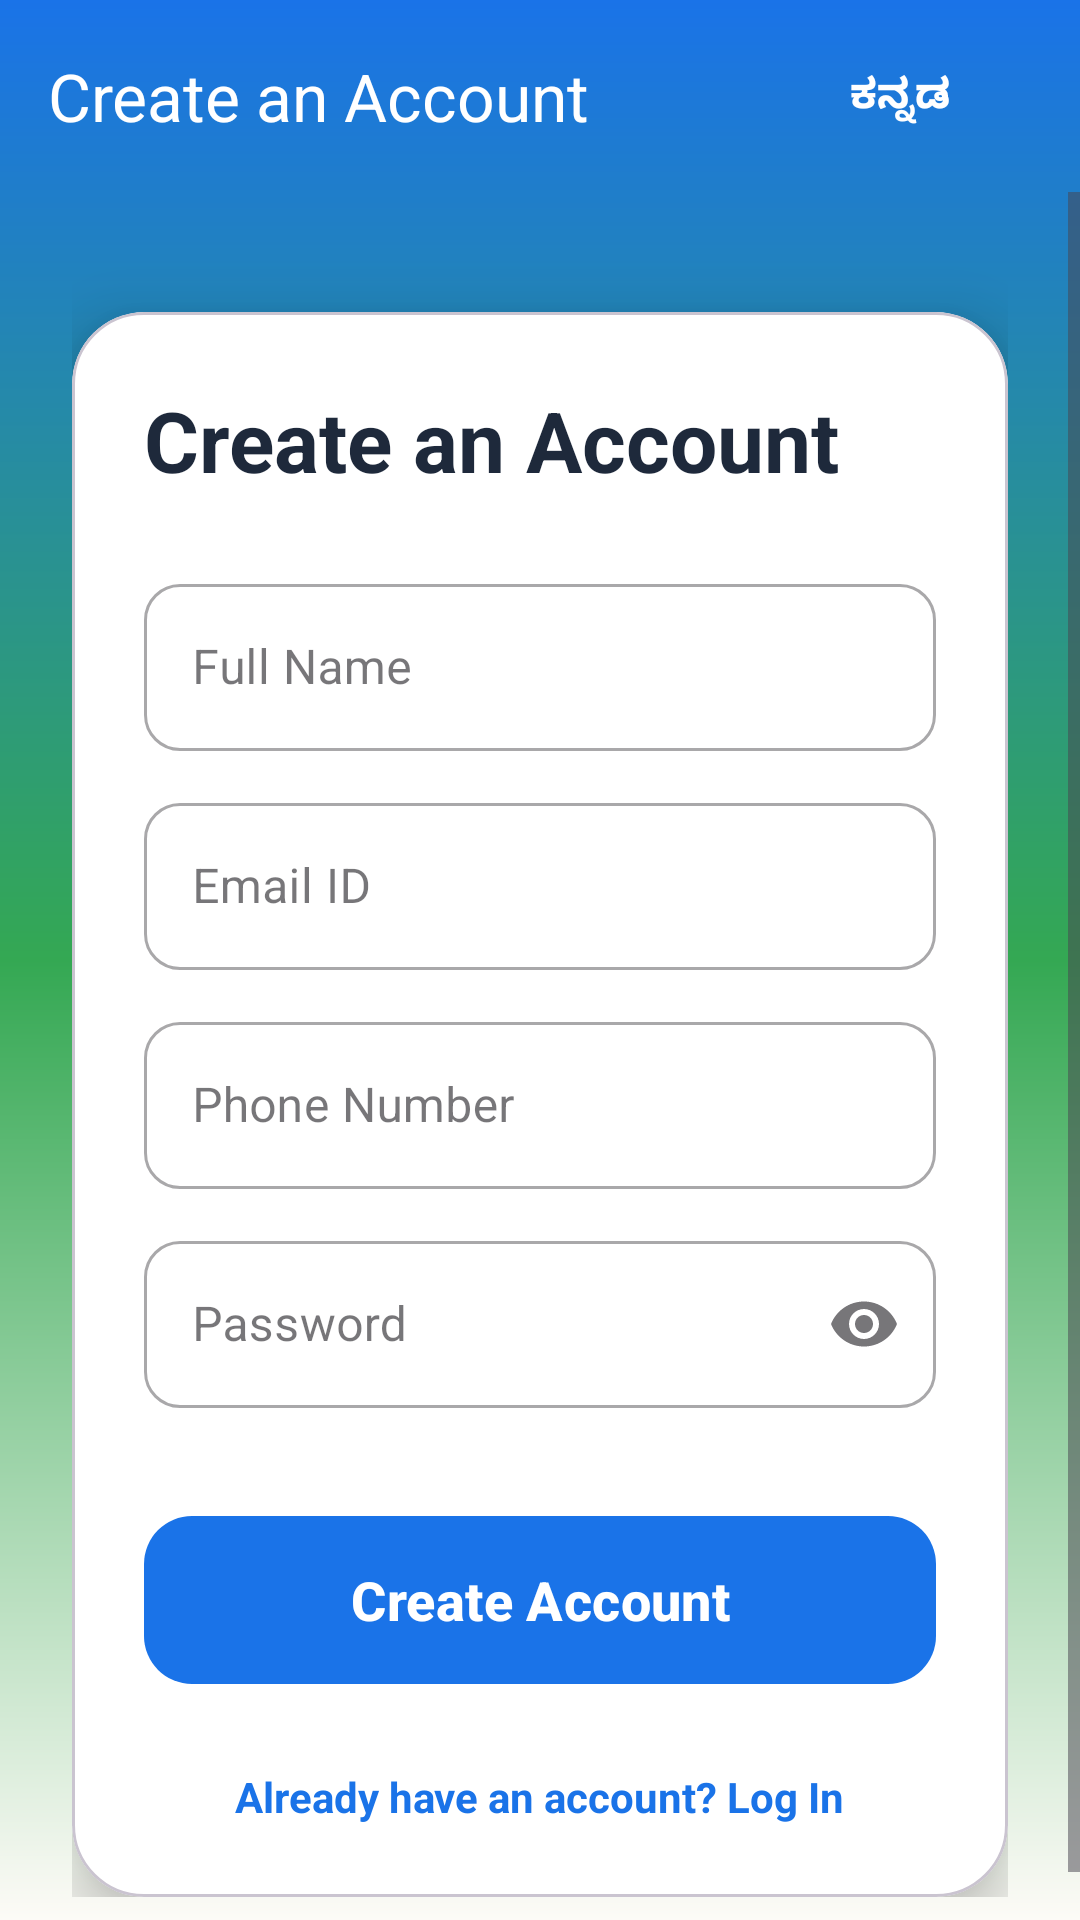

This screen was rendered from an Android layout file. Write that file and the resources it references.
<!-- AndroidManifest.xml: activity theme Theme.GramaSuvidha -->
<!-- res/layout/activity_register.xml -->
<?xml version="1.0" encoding="utf-8"?>
<LinearLayout xmlns:android="http://schemas.android.com/apk/res/android"
    android:id="@+id/registerRoot"
    xmlns:app="http://schemas.android.com/apk/res-auto"
    xmlns:tools="http://schemas.android.com/tools"
    android:layout_width="match_parent"
    android:layout_height="match_parent"
    android:orientation="vertical"
    android:background="@drawable/bg_welcome_gradient"
    tools:context=".RegisterActivity">

    <com.google.android.material.appbar.AppBarLayout
        android:layout_width="match_parent"
        android:layout_height="wrap_content"
        android:background="@android:color/transparent"
        app:elevation="0dp"
        android:fitsSystemWindows="true">
        <androidx.appcompat.widget.Toolbar
            android:id="@+id/registerToolbar"
            android:layout_width="match_parent"
            android:layout_height="?attr/actionBarSize"
            app:navigationIcon="@drawable/ic_arrow_back"
            app:navigationIconTint="@android:color/white"
            app:title="@string/register_title"
            app:titleTextColor="@android:color/white">

            <Button
                android:id="@+id/btnToggleLanguage"
                android:layout_width="wrap_content"
                android:layout_height="wrap_content"
                android:layout_gravity="end"
                android:layout_marginEnd="16dp"
                android:text="@string/toggle_language"
                android:textColor="@android:color/white"
                android:textStyle="bold"
                style="@style/Widget.AppCompat.Button.Borderless" />
        </androidx.appcompat.widget.Toolbar>
    </com.google.android.material.appbar.AppBarLayout>

    <ScrollView
        android:layout_width="match_parent"
        android:layout_height="match_parent"
        android:fillViewport="true">
        
        <androidx.constraintlayout.widget.ConstraintLayout
            android:layout_width="match_parent"
            android:layout_height="wrap_content"
            android:padding="24dp">

            <com.google.android.material.card.MaterialCardView
                android:layout_width="match_parent"
                android:layout_height="wrap_content"
                android:layout_marginTop="16dp"
                app:cardBackgroundColor="@color/surface"
                app:cardCornerRadius="24dp"
                app:cardElevation="12dp"
                app:layout_constraintTop_toTopOf="parent">

                <LinearLayout
                    android:layout_width="match_parent"
                    android:layout_height="wrap_content"
                    android:orientation="vertical"
                    android:padding="24dp">

                    <TextView
                        android:id="@+id/tvRegisterTitle"
                        android:layout_width="wrap_content"
                        android:layout_height="wrap_content"
                        android:text="@string/register_title"
                        android:textColor="@color/text_primary"
                        android:textSize="28sp"
                        android:textStyle="bold" />

                    <com.google.android.material.textfield.TextInputLayout
                        android:id="@+id/tilName"
                        android:layout_width="match_parent"
                        android:layout_height="wrap_content"
                        android:layout_marginTop="24dp"
                        app:boxCornerRadiusTopStart="12dp"
                        app:boxCornerRadiusTopEnd="12dp"
                        app:boxCornerRadiusBottomStart="12dp"
                        app:boxCornerRadiusBottomEnd="12dp"
                        style="@style/Widget.MaterialComponents.TextInputLayout.OutlinedBox">

                        <com.google.android.material.textfield.TextInputEditText
                            android:id="@+id/etName"
                            android:layout_width="match_parent"
                            android:layout_height="wrap_content"
                            android:inputType="textPersonName"
                            android:hint="@string/name_hint" />
                    </com.google.android.material.textfield.TextInputLayout>

                    <com.google.android.material.textfield.TextInputLayout
                        android:id="@+id/tilEmail"
                        android:layout_width="match_parent"
                        android:layout_height="wrap_content"
                        android:layout_marginTop="12dp"
                        app:boxCornerRadiusTopStart="12dp"
                        app:boxCornerRadiusTopEnd="12dp"
                        app:boxCornerRadiusBottomStart="12dp"
                        app:boxCornerRadiusBottomEnd="12dp"
                        style="@style/Widget.MaterialComponents.TextInputLayout.OutlinedBox">

                        <com.google.android.material.textfield.TextInputEditText
                            android:id="@+id/etEmail"
                            android:layout_width="match_parent"
                            android:layout_height="wrap_content"
                            android:inputType="textEmailAddress"
                            android:hint="@string/email_hint" />
                    </com.google.android.material.textfield.TextInputLayout>

                    <com.google.android.material.textfield.TextInputLayout
                        android:id="@+id/tilPhone"
                        android:layout_width="match_parent"
                        android:layout_height="wrap_content"
                        android:layout_marginTop="12dp"
                        app:boxCornerRadiusTopStart="12dp"
                        app:boxCornerRadiusTopEnd="12dp"
                        app:boxCornerRadiusBottomStart="12dp"
                        app:boxCornerRadiusBottomEnd="12dp"
                        style="@style/Widget.MaterialComponents.TextInputLayout.OutlinedBox">

                        <com.google.android.material.textfield.TextInputEditText
                            android:id="@+id/etPhone"
                            android:layout_width="match_parent"
                            android:layout_height="wrap_content"
                            android:inputType="phone"
                            android:hint="@string/phone_hint" />
                    </com.google.android.material.textfield.TextInputLayout>

                    <com.google.android.material.textfield.TextInputLayout
                        android:id="@+id/tilPassword"
                        android:layout_width="match_parent"
                        android:layout_height="wrap_content"
                        android:layout_marginTop="12dp"
                        app:endIconMode="password_toggle"
                        app:boxCornerRadiusTopStart="12dp"
                        app:boxCornerRadiusTopEnd="12dp"
                        app:boxCornerRadiusBottomStart="12dp"
                        app:boxCornerRadiusBottomEnd="12dp"
                        style="@style/Widget.MaterialComponents.TextInputLayout.OutlinedBox">

                        <com.google.android.material.textfield.TextInputEditText
                            android:id="@+id/etPassword"
                            android:layout_width="match_parent"
                            android:layout_height="wrap_content"
                            android:inputType="textPassword"
                            android:hint="@string/password_hint" />
                    </com.google.android.material.textfield.TextInputLayout>

                    <com.google.android.material.button.MaterialButton
                        android:id="@+id/btnSubmitRegister"
                        android:layout_width="match_parent"
                        android:layout_height="64dp"
                        android:layout_marginTop="32dp"
                        android:text="@string/btn_create_account"
                        android:textSize="18sp"
                        android:textStyle="bold"
                        app:cornerRadius="16dp"
                        app:elevation="4dp" />

                    <TextView
                        android:id="@+id/tvGoToLogin"
                        android:layout_width="wrap_content"
                        android:layout_height="wrap_content"
                        android:layout_marginTop="24dp"
                        android:layout_gravity="center"
                        android:text="@string/already_have_account"
                        android:textColor="@color/primary"
                        android:textStyle="bold" />
                </LinearLayout>
            </com.google.android.material.card.MaterialCardView>

        </androidx.constraintlayout.widget.ConstraintLayout>
    </ScrollView>
</LinearLayout>
<!-- resources referenced by this layout -->
<resources>
  <color name="primary">#1A73E8</color>
  <color name="surface">#FFFFFF</color>
  <color name="text_primary">#1E293B</color>
  <!-- drawable bg_welcome_gradient (drawable) -->
  <?xml version="1.0" encoding="utf-8"?>
  <shape xmlns:android="http://schemas.android.com/apk/res/android"
      android:shape="rectangle">
      <gradient
          android:startColor="@color/welcome_gradient_start"
          android:centerColor="@color/welcome_gradient_center"
          android:endColor="@color/background"
          android:angle="270"
          android:type="linear" />
  </shape>
  <string name="already_have_account">Already have an account? Log In</string>
  <string name="btn_create_account">Create Account</string>
  <string name="email_hint">Email ID</string>
  <string name="name_hint">Full Name</string>
  <string name="password_hint">Password</string>
  <string name="phone_hint">Phone Number</string>
  <string name="register_title">Create an Account</string>
  <string name="toggle_language">ಕನ್ನಡ</string>
  <style name="Theme.GramaSuvidha" parent="Theme.Material3.DayNight.NoActionBar">
          <item name="colorPrimary">@color/primary</item>
          <item name="colorPrimaryDark">@color/primary_dark</item>
          <item name="colorAccent">@color/accent</item>
          <item name="android:statusBarColor">@android:color/transparent</item>
          <item name="android:windowLightStatusBar">true</item>
      </style>
  <color name="welcome_gradient_start">#1A73E8</color>
  <color name="welcome_gradient_center">#34A853</color>
  <color name="background">#FDFBF7</color>
  <color name="primary_dark">#1557B0</color>
  <color name="accent">#34A853</color>
</resources>
